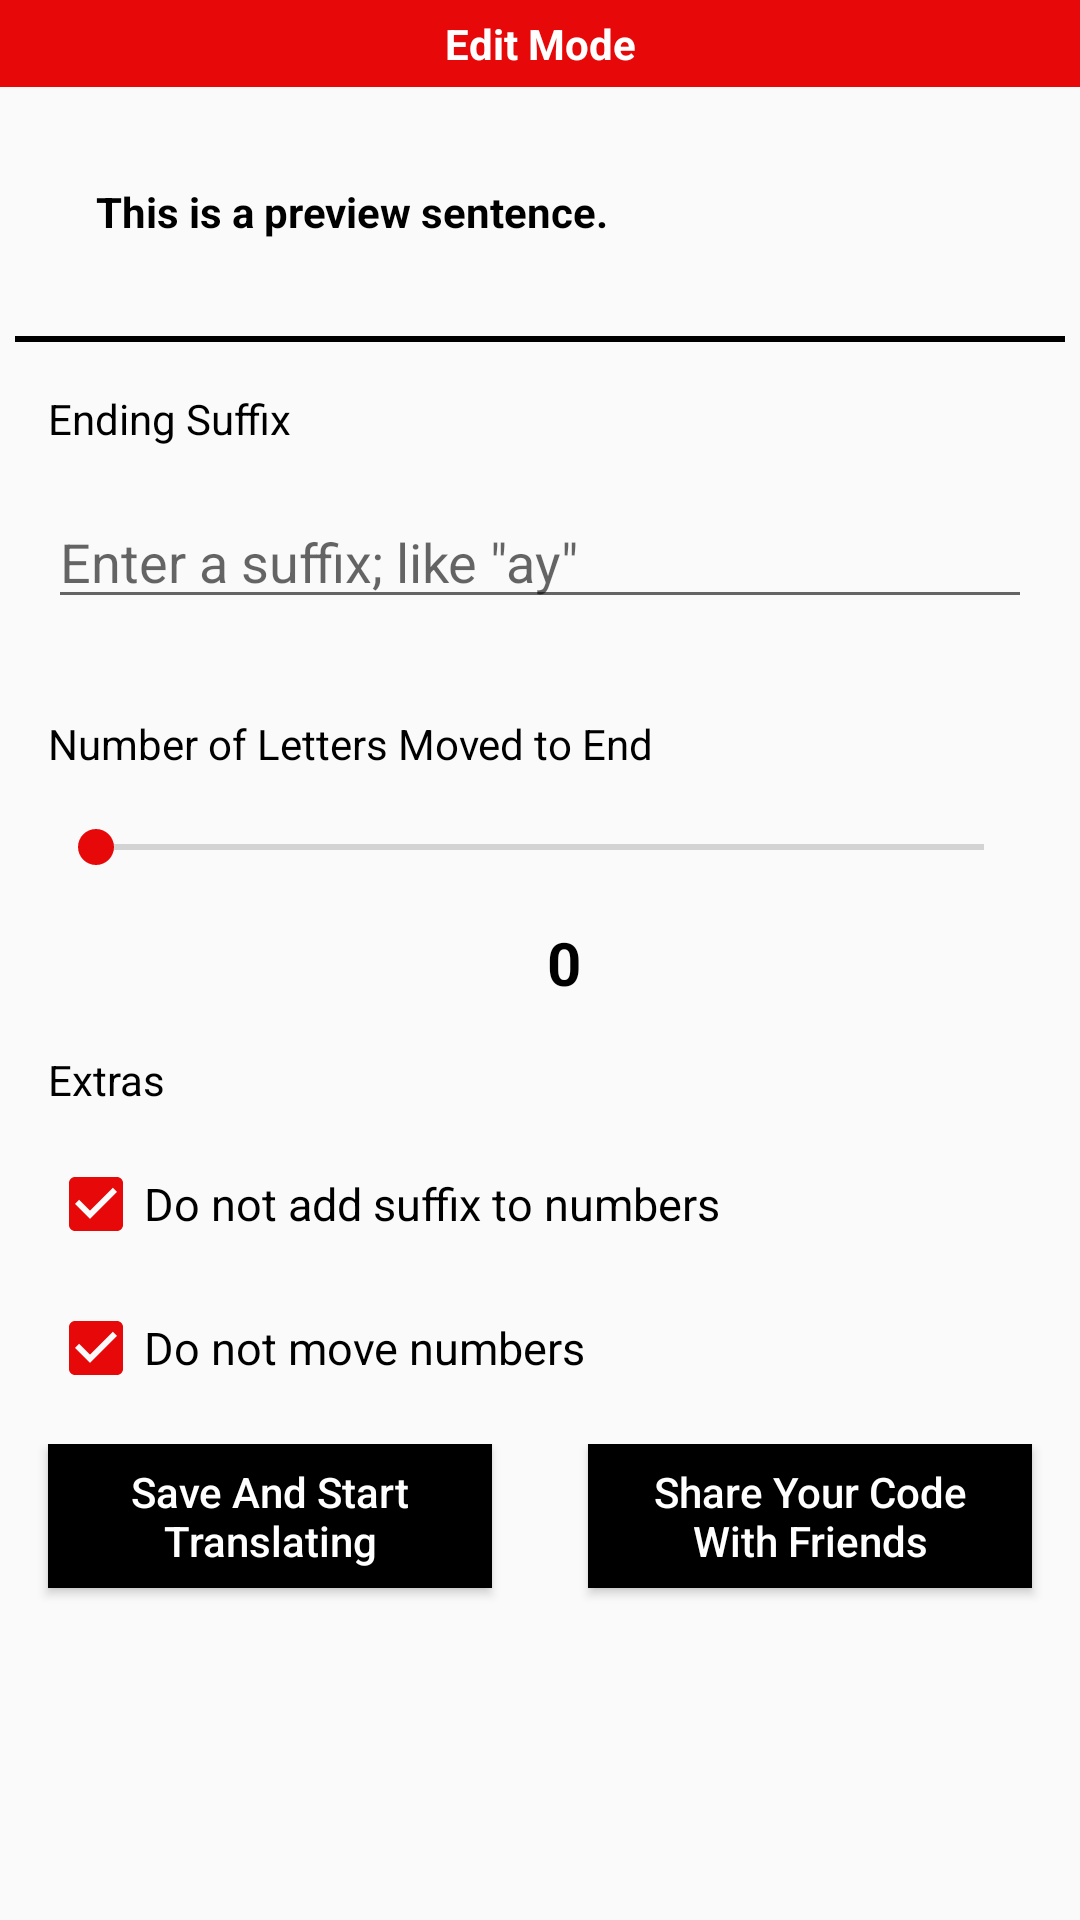

The Android layout XML behind this screen, and the referenced resources:
<!-- AndroidManifest.xml: application theme AppTheme -->
<!-- res/layout/activity_editing.xml -->
<?xml version="1.0" encoding="utf-8"?>
<ScrollView
    xmlns:android="http://schemas.android.com/apk/res/android"
    xmlns:tools="http://schemas.android.com/tools"
    xmlns:app="http://schemas.android.com/apk/res-auto"
    android:layout_width="match_parent"
    android:layout_height="match_parent"
    tools:context="an3enterprises.codemaker.an3enterprises.custompiglatin.EditingActivity">

    <LinearLayout
        android:layout_width="match_parent"
        android:layout_height="match_parent"
        android:orientation="vertical">

        <TextView
            android:id="@+id/editingModeTextView"
            android:layout_width="match_parent"
            android:layout_height="wrap_content"
            android:background="@color/colorAccent"
            android:text="@string/editing_mode"
            android:textColor="@android:color/white"
            android:textStyle="bold"
            android:gravity="center"
            android:padding="5dp" />

        <TextView
            android:layout_width="match_parent"
            android:layout_height="wrap_content"
            android:text="@string/preview"
            android:layout_margin="16dp"
            android:padding="16dp"
            android:background="@drawable/back"
            android:clickable="false"
            android:textColor="#000"
            android:textStyle="bold"
            android:id="@+id/preview_text_view"/>

        <View
            android:layout_width="match_parent"
            android:layout_height="2dp"
            android:background="@color/black"
            android:layout_marginLeft="5dp"
            android:layout_marginRight="5dp"/>

        <TextView
            android:layout_width="wrap_content"
            android:layout_height="wrap_content"
            android:text="@string/end_phrase"
            android:textColor="#000"
            android:layout_marginTop="16dp"
            android:layout_marginLeft="16dp"
            android:layout_marginRight="16dp"
            android:id="@+id/ending_suffix_text_view"/>

            <EditText
                android:id="@+id/end_phrase_edit_text"
                android:layout_width="match_parent"
                android:layout_height="wrap_content"
                android:hint="@string/example_ay"
                android:maxLines="1"
                android:layout_margin="16dp"
                android:inputType="text"
                android:imeOptions="actionDone"/>



        <TextView
            android:layout_width="match_parent"
            android:layout_height="wrap_content"
            android:text="@string/starting_cut"
            android:textColor="#000"
            android:layout_marginTop="16dp"
            android:layout_marginLeft="16dp"
            android:layout_marginRight="16dp" />

        <SeekBar
            android:id="@+id/letters_cut_seek_bar"
            android:layout_width="match_parent"
            android:layout_height="wrap_content"
            android:layout_margin="16dp"
            android:max="3" />



        <TextView
            android:id="@+id/seek_bar_value"
            android:layout_width="match_parent"
            android:layout_height="wrap_content"
            android:layout_marginLeft="16dp"
            android:layout_marginStart="16dp"
            android:gravity="center_horizontal"
            android:textColor="#000"
            android:textSize="20sp"
            android:textStyle="bold"
            android:text="0"/>

        <TextView
            android:layout_width="match_parent"
            android:layout_height="wrap_content"
            android:text="@string/extras"
            android:textColor="#000"
            android:layout_marginTop="16dp"
            android:layout_marginLeft="16dp"
            android:layout_marginRight="16dp" />


        <CheckBox
            android:layout_width="match_parent"
            android:layout_height="wrap_content"
            android:text="@string/add_suffix_num"
            android:layout_margin="16dp"
            android:textSize="15sp"
            android:checked="true"
            android:id="@+id/no_suffix_num_check_box"/>

        <CheckBox
            android:layout_width="match_parent"
            android:layout_height="wrap_content"
            android:text="@string/transpose_num"
            android:layout_marginLeft="16dp"
            android:layout_marginRight="16dp"
            android:layout_marginBottom="16dp"
            android:textSize="15sp"
            android:checked="true"
            android:id="@+id/no_transpose_num_check_box"/>

        <LinearLayout
            android:layout_width="match_parent"
            android:layout_height="wrap_content"
            android:orientation="horizontal"
            android:weightSum="2">

            <Button
                android:id="@+id/button"
                android:layout_width="match_parent"
                android:layout_height="wrap_content"
                android:layout_gravity="center_horizontal"
                android:layout_margin="16dp"
                android:background="@color/black"
                android:text="@string/done"
                android:textColor="#FFF"
                android:onClick="goToCodeMakingActivity"
                android:textAllCaps="false"
                android:layout_weight="1"/>

            <Button
                android:layout_width="match_parent"
                android:layout_height="wrap_content"
                android:layout_gravity="center_horizontal"
                android:layout_margin="16dp"
                android:background="@color/black"
                android:text="@string/save_share_friends"
                android:textColor="#FFF"
                android:onClick="shareCodeFriends"
                android:textAllCaps="false"
                android:layout_weight="1"/>

        </LinearLayout>




    </LinearLayout>


</ScrollView>
<!-- resources referenced by this layout -->
<resources>
  <color name="black">#000000</color>
  <color name="colorAccent">#e70909</color>
  <string name="add_suffix_num">Do not add suffix to numbers</string>
  <string name="done">Save And Start Translating</string>
  <string name="editing_mode">Edit Mode</string>
  <string name="end_phrase">Ending Suffix</string>
  <string name="example_ay">Enter a suffix; like \"ay\"</string>
  <string name="extras">Extras</string>
  <string name="preview">This is a preview sentence.</string>
  <string name="save_share_friends">Share Your Code\nWith Friends</string>
  <string name="starting_cut">Number of Letters Moved to End</string>
  <string name="transpose_num">Do not move numbers</string>
  <style name="AppTheme" parent="Theme.AppCompat.Light.DarkActionBar">
          
          <item name="colorPrimary">@color/colorPrimary</item>
          <item name="colorPrimaryDark">@color/colorPrimaryDark</item>
          <item name="colorAccent">@color/colorAccent</item>
      </style>
  <color name="colorPrimary">#9e9e9e</color>
  <color name="colorPrimaryDark">#616161</color>
</resources>
